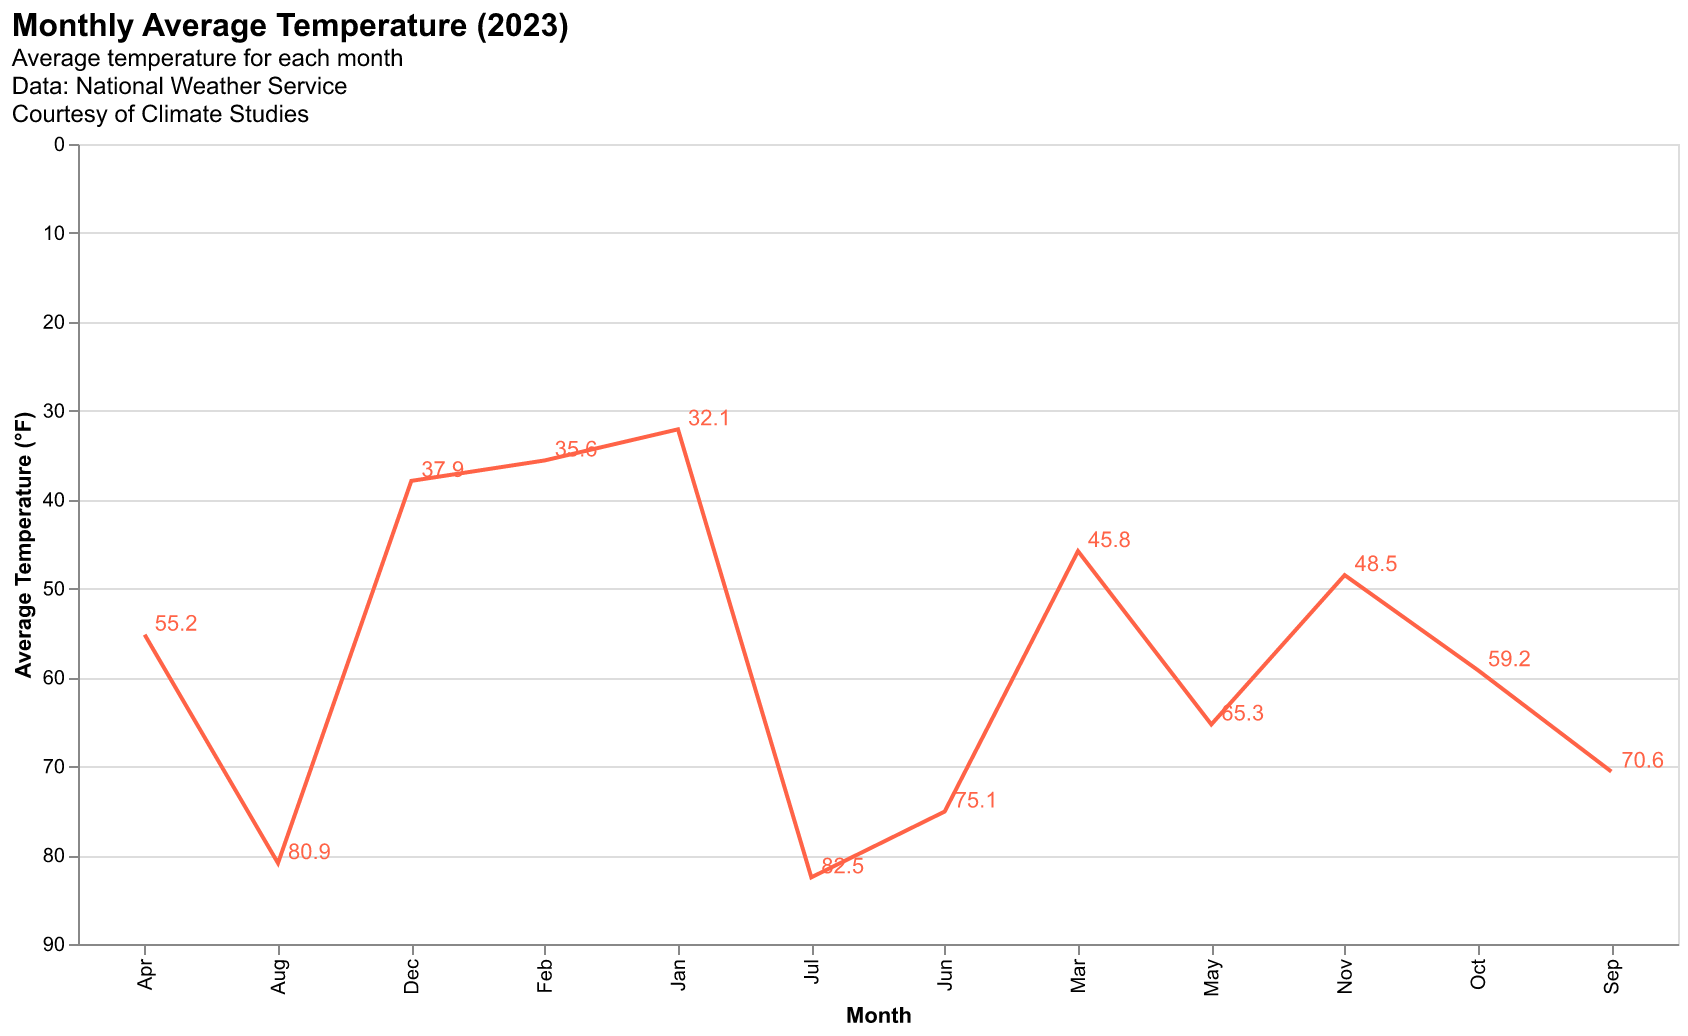

Data behind this chart, as committed beside it:
Month, Temperature
Jan, 32.1
Feb, 35.6
Mar, 45.8
Apr, 55.2
May, 65.3
Jun, 75.1
Jul, 82.5
Aug, 80.9
Sep, 70.6
Oct, 59.2
Nov, 48.5
Dec, 37.9
